7-way image classification set "gesture_rf" from GitHub (LukitaFalensiaMarjan/Persentation_Coach); label vocabulary: gestur aktif, membelakangi, menunduk, pointing at slide, netral, tangan terlipat, tangan tersembunyi.

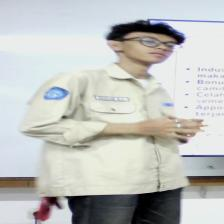
Label: gestur aktif

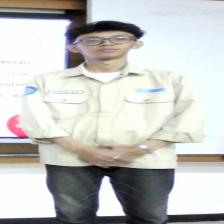
Label: netral

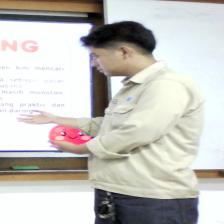
Label: pointing at slide

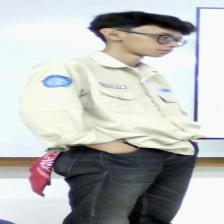
Label: tangan tersembunyi

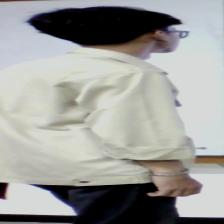
Label: membelakangi

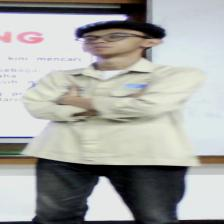
Label: tangan terlipat
